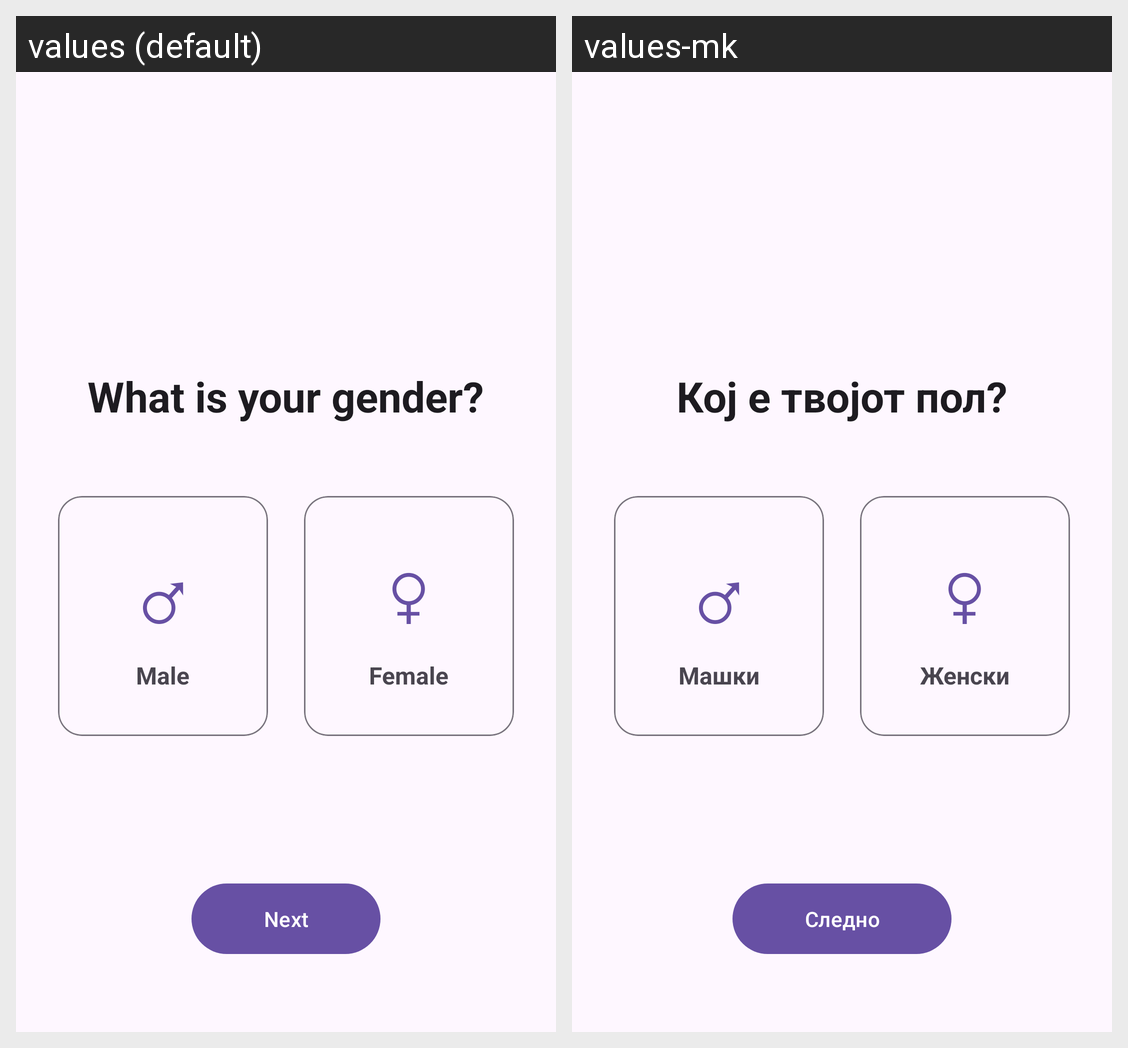

The Android screen above is rendered under two locales of the same app. Produce the string resources it draws, with the default and per-locale values.
Android screen res/layout/activity_gender_selection.xml rendered under 2 locales, left to right: values (default), values-mk. Device: Nexus 5 (rendered at 1080×1920; each locale shown at half size, 540×960, under a caption strip naming it); theme Theme.MacroMax.
Strings drawn on this screen, with the default value and each locale's value (text and hints the layout hard-codes, and strings that could not be matched under every locale, appear in the picture but are not listed):

gender_title
  values: What is your gender?
  values-mk: Кој е твојот пол?

gender_male
  values: Male
  values-mk: Машки

gender_female
  values: Female
  values-mk: Женски

btn_next
  values: Next
  values-mk: Следно
